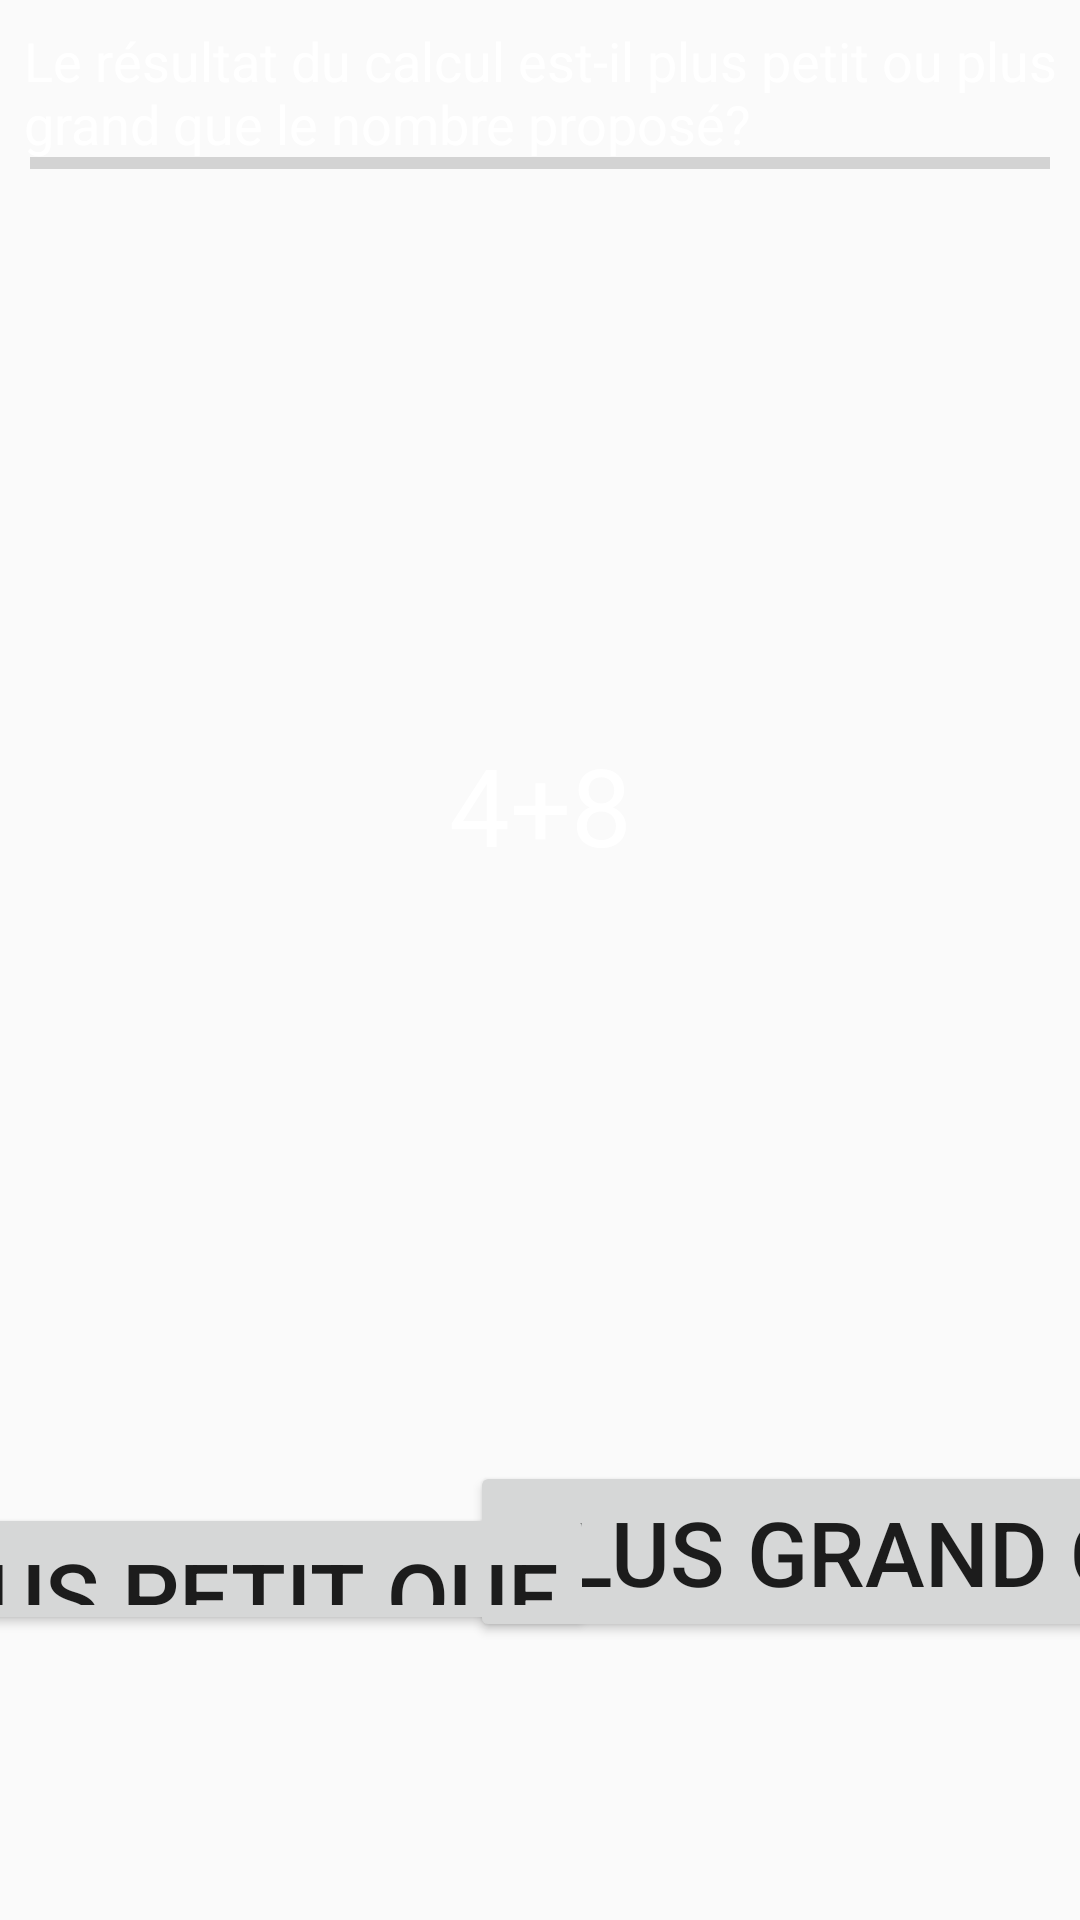

Here is an Android app screen rendered from its layout file. Give the layout XML and the strings, colors and styles it references.
<!-- AndroidManifest.xml: application theme AppTheme -->
<!-- res/layout/activity_math_exo1_comparaison.xml -->
<?xml version="1.0" encoding="utf-8"?>
<android.support.constraint.ConstraintLayout xmlns:android="http://schemas.android.com/apk/res/android"
    xmlns:app="http://schemas.android.com/apk/res-auto"
    xmlns:tools="http://schemas.android.com/tools"
    android:layout_width="match_parent"
    android:layout_height="match_parent"
    android:background="@drawable/ardoise"
    tools:context="com.projet4a.ensim.lecture_et_calcule_rapide.CalculRapide.Activity.MathExo1Activity">

    <TextView
        android:id="@+id/NumQuestion"
        android:layout_width="wrap_content"
        android:layout_height="wrap_content"
        android:layout_marginStart="8dp"
        android:layout_marginTop="8dp"
        android:textColor="@android:color/white"
        app:layout_constraintStart_toStartOf="parent"
        app:layout_constraintTop_toBottomOf="@+id/textView9" />

    <ProgressBar
        android:id="@+id/progressBar1"
        style="?android:attr/progressBarStyleHorizontal"
        android:layout_width="340dp"
        android:layout_height="13dp"
        android:layout_marginEnd="8dp"
        android:layout_marginStart="8dp"
        android:layout_marginTop="48dp"
        app:layout_constraintEnd_toEndOf="parent"
        app:layout_constraintStart_toStartOf="parent"
        app:layout_constraintTop_toTopOf="parent" />

    <TextView
        android:id="@+id/Borne1"
        android:layout_width="wrap_content"
        android:layout_height="wrap_content"
        android:layout_marginBottom="8dp"
        android:layout_marginEnd="8dp"
        android:layout_marginStart="8dp"
        android:layout_marginTop="8dp"
        android:textAppearance="@android:style/TextAppearance.Material.Large"
        android:textColor="@android:color/white"
        android:textSize="30sp"
        app:layout_constraintBottom_toBottomOf="parent"
        app:layout_constraintEnd_toEndOf="parent"
        app:layout_constraintStart_toStartOf="parent"
        app:layout_constraintTop_toTopOf="parent"
        app:layout_constraintVertical_bias="0.83" />

    <Button
        android:id="@+id/BtnRepC"
        style="@style/RbButton.Inverse.Rounded.Black"

        android:layout_width="wrap_content"
        android:layout_height="wrap_content"
        android:layout_marginBottom="8dp"
        android:layout_marginEnd="8dp"
        android:layout_marginStart="8dp"
        android:layout_marginTop="8dp"
        android:text="@string/plusGrand"
        android:textSize="30sp"
        app:layout_constraintBottom_toBottomOf="parent"
        app:layout_constraintEnd_toEndOf="parent"
        app:layout_constraintHorizontal_bias="0.3"
        app:layout_constraintStart_toEndOf="@+id/Borne1"
        app:layout_constraintTop_toTopOf="parent"
        app:layout_constraintVertical_bias="0.85" />

    <Button
        android:id="@+id/BtnRepA"
        style="@style/RbButton.Inverse.Rounded.Black"

        android:layout_width="wrap_content"
        android:layout_height="44dp"
        android:layout_marginBottom="8dp"
        android:layout_marginEnd="8dp"
        android:layout_marginStart="8dp"
        android:layout_marginTop="8dp"
        android:text="@string/plusPetit"
        android:textSize="30sp"
        app:layout_constraintBottom_toBottomOf="parent"
        app:layout_constraintEnd_toStartOf="@+id/Borne1"
        app:layout_constraintHorizontal_bias="0.7"
        app:layout_constraintStart_toStartOf="parent"
        app:layout_constraintTop_toTopOf="parent"
        app:layout_constraintVertical_bias="0.85" />

    <TextView
        android:id="@+id/Enonce"
        android:layout_width="wrap_content"
        android:layout_height="wrap_content"
        android:layout_marginBottom="8dp"
        android:layout_marginEnd="8dp"
        android:layout_marginStart="8dp"
        android:layout_marginTop="8dp"
        android:text="4+8"
        android:textAppearance="@android:style/TextAppearance.Material.Large"
        android:textColor="@android:color/white"
        android:textSize="36sp"
        app:layout_constraintBottom_toBottomOf="parent"
        app:layout_constraintEnd_toEndOf="parent"
        app:layout_constraintStart_toStartOf="parent"
        app:layout_constraintTop_toTopOf="parent"
        app:layout_constraintVertical_bias="0.41000003" />

    <TextView
        android:id="@+id/textView9"
        android:layout_width="wrap_content"
        android:layout_height="wrap_content"
        android:layout_marginStart="8dp"
        android:layout_marginTop="8dp"
        android:text="@string/consigneExo1.1m"
        android:textAppearance="@android:style/TextAppearance.Material.Medium"
        android:textColor="@android:color/white"
        app:layout_constraintStart_toStartOf="parent"
        app:layout_constraintTop_toTopOf="parent" />


</android.support.constraint.ConstraintLayout>
<!-- resources referenced by this layout -->
<resources>
  <string name="consigneExo1.1m">Le résultat du calcul est-il plus petit ou plus grand que le nombre proposé?</string>
  <string name="plusGrand">plus grand que</string>
  <string name="plusPetit">plus petit que</string>
  <style name="AppTheme" parent="@style/Theme.AppCompat.DayNight.NoActionBar">
          
          <item name="android:windowFullscreen"> true</item>
          <item name="android:orientation">horizontal</item>
          <item name="colorPrimary">@color/colorPrimary</item>
          <item name="colorPrimaryDark">@color/colorPrimaryDark</item>
          <item name="colorAccent">@color/colorAccent</item>
      </style>
  <!-- not gathered from this repository: default colours our renderer supplied (Android Studio template values) -->
  <color name="colorPrimary">#FF6200EE</color>
  <color name="colorPrimaryDark">#FF3700B3</color>
  <color name="colorAccent">#FF03DAC5</color>
</resources>
